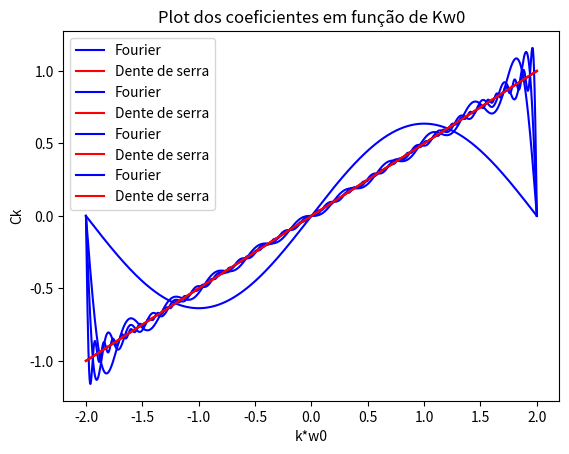

Recreate this plot in Python. (Note: this script raises an exception after producing the figure.)
import numpy as np
import matplotlib.pyplot as plt

def fourier(t,n,rep=2000,filtro=None):
#Calcula o vetor y e x para a o plot da série de Fourier - dente de serra
#Calcula a energia do erro
#Salva os coeficientes Ak
    global x,y,energia_erro,coeficiente_vetor,vetor_w

    if filtro is None:
        filtro = []
        for j in range(2*n+1):
            filtro.append(1)

    x = np.linspace(-t,t,rep)
    y = []  #armazena os valores da série de Fourier

    energia_erro = 0

    for g in range(rep):
        soma = complex(0,0)
        coeficiente_vetor = []
        vetor_w = []
        contador = 0#contador para o indice do filtro

        for k in range(-n,n+1):
            if(k != 0):

                coeficiente = filtro[contador]*complex(0,((-1)**(k))/(k*np.pi))
                soma += coeficiente * (np.exp(complex(0,k*x[g]*np.pi/2)))
                coeficiente_vetor.append(abs(coeficiente))
                contador += 1
            else:
                contador +=1
                coeficiente_vetor.append(0)

            vetor_w.append(k*np.pi/2)#Cria o vetor w:

        y.append(soma)
        energia_erro += (soma - x[g]/2)**2
    energia_erro = energia_erro/(rep)
    filtro = []

vetor_n = [1,10,20,50]#Possíveis valores de N
vetor_energia = []#Salva a energia do erro

for k in range(4):
    fourier(2,vetor_n[k])
    plt.title("Dente de Serra e Aproximação por Fourier: N = {}".format(vetor_n[k]))
    plt.plot(x, y, "b", label="Fourier")
    plt.plot(x,x/2, "r", label="Dente de serra")
    plt.legend()
    plt.xlabel("t[s]")
    plt.ylabel("x(t)")
    plt.show()
    vetor_energia.append(float(energia_erro))

print(vetor_energia)

#Plot dos coeficientes para N = 50
fourier(2,50)
plt.title("Plot dos coeficientes em função de Kw0")
plt.xlabel("k*w0")
plt.ylabel("Ck")
plt.stem(vetor_w,coeficiente_vetor, use_line_collection=True)
plt.show()

#Calculando a resposta em frequência de um filtro RC
wc = 1/(100000*10**(-6))
h_abs = []#Vetor da resposta em freq -- módulo
h_fase = []#Vetor da resposta em freq -- fase
H = []#Vetor da resposta em freq -- complexo

for k in range(len(vetor_w)):
    if(vetor_w[k] != 0):
        valor = 1/(1-complex(0,wc/vetor_w[k]))
        h_abs.append(abs(valor))
        h_fase.append(np.angle(valor))
        H.append(valor)
    else:
        h_abs.append(0)
        h_fase.append(0)
        H.append(0)

#Plotando módulo e fase de H:
plt.title("Módulo de H em função de w")
plt.xlabel("K*w0")
plt.ylabel("Abs(H)")
plt.stem(vetor_w, h_abs, use_line_collection=True)
plt.show()

plt.title("Fase de H em função de w")
plt.xlabel("K*w0")
plt.ylabel("Angle(H)")
plt.stem(vetor_w, h_fase, use_line_collection=True)
plt.show()

#Plotando a série de Fourier após o filtro:
fourier(2,50,2000,filtro=H)
plt.title("Série de Fourier após filtro")
plt.xlabel("t[s]")
plt.ylabel("x(t)")
plt.plot(x,y)
plt.show()
